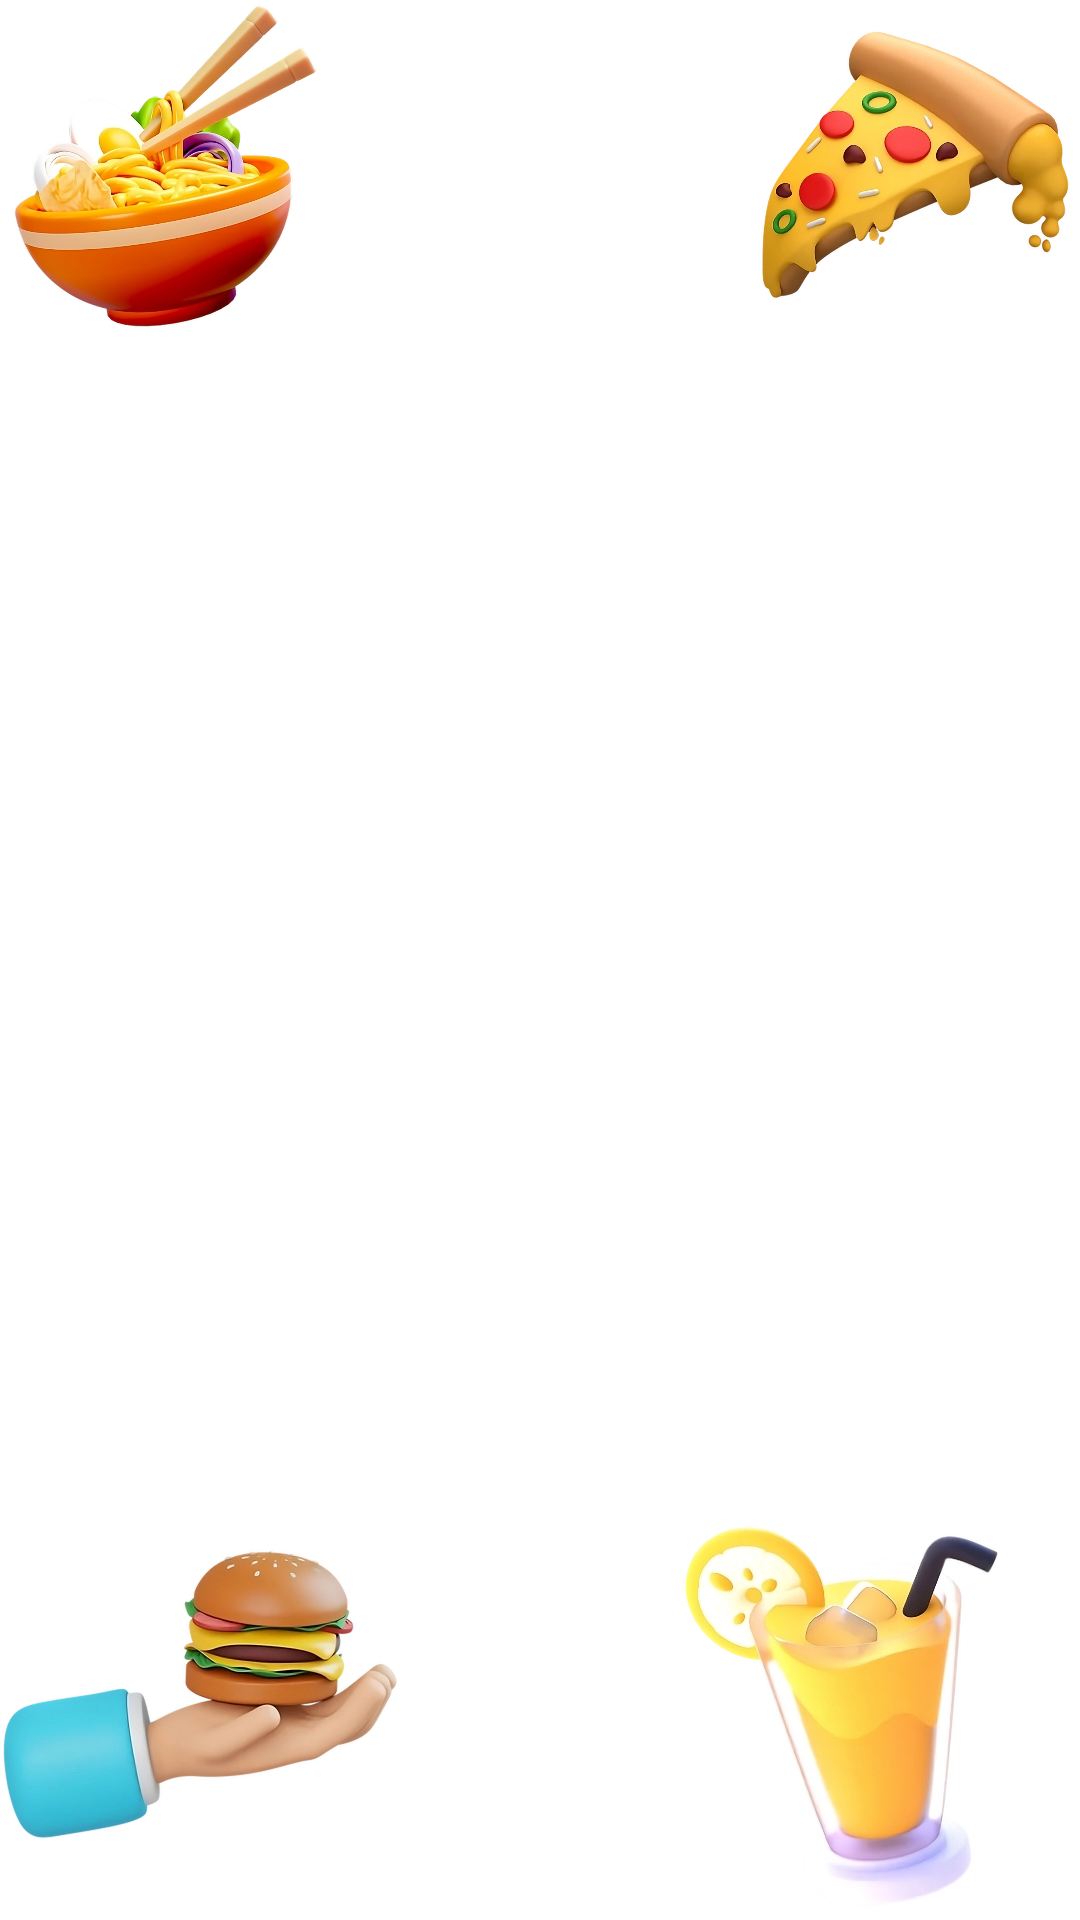

Write the Android layout XML for this screen, with the resource values it uses.
<!-- AndroidManifest.xml: application theme Theme.OrderMe -->
<!-- res/layout/activity_intro.xml -->
<?xml version="1.0" encoding="utf-8"?>
<RelativeLayout xmlns:android="http://schemas.android.com/apk/res/android"
    android:layout_width="match_parent"
    android:layout_height="match_parent"
    android:background="@color/white">

    
    <ImageView
        android:id="@+id/image_top_left"
        android:layout_width="110dp"
        android:layout_height="110dp"
        android:layout_alignParentStart="true"
        android:layout_alignParentTop="true"
        android:src="@drawable/noodles" />

    
    <ImageView
        android:id="@+id/image_top_right"
        android:layout_width="110dp"
        android:layout_height="110dp"
        android:layout_alignParentTop="true"
        android:layout_alignParentEnd="true"
        android:src="@drawable/pizzaslice" />

    
    <ImageView
        android:id="@+id/image_bottom_left"
        android:layout_width="150dp"
        android:layout_height="150dp"
        android:layout_alignParentStart="true"
        android:layout_alignParentBottom="true"
        android:src="@drawable/handbun" />

    
    <ImageView
        android:id="@+id/image_bottom_right"
        android:layout_width="140dp"
        android:layout_height="140dp"
        android:layout_alignParentEnd="true"
        android:layout_alignParentBottom="true"
        android:src="@drawable/juice" />
    
    <androidx.viewpager.widget.ViewPager
        android:id="@+id/viewPager"
        android:layout_width="409dp"
        android:layout_height="346dp"
        android:layout_centerInParent="true" />

    
    <LinearLayout
        android:id="@+id/dotsLayout"
        android:layout_width="wrap_content"
        android:layout_height="wrap_content"
        android:layout_below="@id/viewPager"
        android:layout_centerHorizontal="true"
        android:layout_marginTop="50dp"
        android:orientation="horizontal" />

    
    <Button
        android:id="@+id/btn_go"
        android:layout_width="wrap_content"
        android:layout_height="wrap_content"
        android:layout_below="@id/dotsLayout"
        android:layout_centerHorizontal="true"
        android:layout_marginTop="20dp"
        android:text="Get Started"
        android:visibility="gone" /> 

</RelativeLayout>
<!-- resources referenced by this layout -->
<resources>
  <color name="white">#FFFFFFFF</color>
  <!-- drawable handbun: png bitmap (drawable, 82666 bytes) -->
  <!-- drawable juice: png bitmap (drawable, 86506 bytes) -->
  <!-- drawable noodles: png bitmap (drawable, 789006 bytes) -->
  <!-- drawable pizzaslice: png bitmap (drawable, 117430 bytes) -->
  <style name="Theme.OrderMe" parent="Base.Theme.OrderMe" />
  <style name="Base.Theme.OrderMe" parent="Theme.Material3.DayNight.NoActionBar">
          
          
          <item name="colorPrimary">@color/orange</item>
      </style>
  <color name="orange">#FE6D17</color>
</resources>
